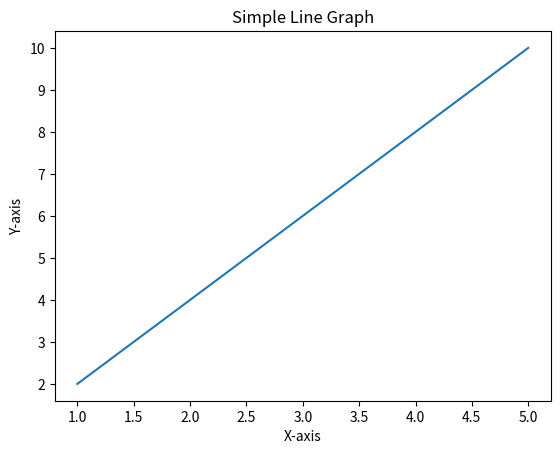

Reproduce this figure in Python.
import matplotlib.pyplot as plt

# Plotting a simple line graph
x = [1, 2, 3, 4, 5]
y = [2, 4, 6, 8, 10]
plt.plot(x, y)
plt.xlabel('X-axis')
plt.ylabel('Y-axis')
plt.title('Simple Line Graph')
plt.show()